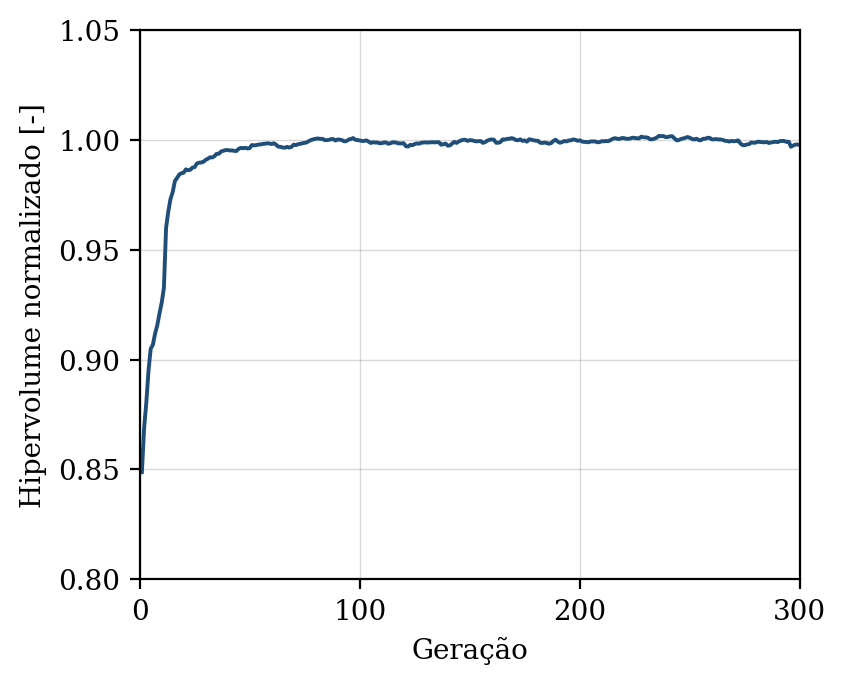

The data file committed next to this chart (first rows):
geracao, hipervolume, n_solucoes, n_avaliacoes
1, 0.8488, 10, 50
2, 0.8687, 15, 100
3, 0.8803, 22, 150
4, 0.8949, 35, 200
5, 0.9049, 40, 250
6, 0.9068, 43, 300
7, 0.9119, 47, 350
8, 0.9157, 44, 400
9, 0.921, 50, 450
10, 0.9259, 50, 500
11, 0.9325, 47, 550
12, 0.96, 50, 600
13, 0.9674, 50, 650
14, 0.9731, 50, 700
15, 0.9762, 50, 750
16, 0.9812, 50, 800
17, 0.9827, 50, 850
18, 0.9843, 50, 900
19, 0.9848, 50, 950
20, 0.9851, 50, 1000
21, 0.9866, 50, 1050
22, 0.9862, 50, 1100
23, 0.9864, 50, 1150
24, 0.9874, 50, 1200
25, 0.9876, 50, 1250
26, 0.9893, 50, 1300
27, 0.9896, 50, 1350
28, 0.9897, 50, 1400
29, 0.9901, 50, 1450
30, 0.9909, 50, 1500
31, 0.9914, 50, 1550
32, 0.9921, 50, 1600
33, 0.992, 50, 1650
34, 0.9926, 50, 1700
35, 0.9937, 50, 1750
36, 0.9937, 50, 1800
37, 0.9947, 50, 1850
38, 0.995, 50, 1900
39, 0.9953, 50, 1950
40, 0.9954, 50, 2000
41, 0.9952, 50, 2050
42, 0.9952, 50, 2100
43, 0.995, 50, 2150
44, 0.995, 50, 2200
45, 0.9959, 50, 2250
46, 0.9964, 50, 2300
47, 0.9962, 50, 2350
48, 0.9964, 50, 2400
49, 0.9961, 50, 2450
50, 0.9963, 50, 2500
51, 0.9977, 50, 2550
52, 0.9975, 50, 2600
53, 0.9976, 50, 2650
54, 0.9979, 50, 2700
55, 0.9979, 50, 2750
56, 0.9982, 50, 2800
57, 0.9982, 50, 2850
58, 0.9985, 50, 2900
59, 0.9983, 50, 2950
60, 0.9981, 50, 3000
... 240 more rows
